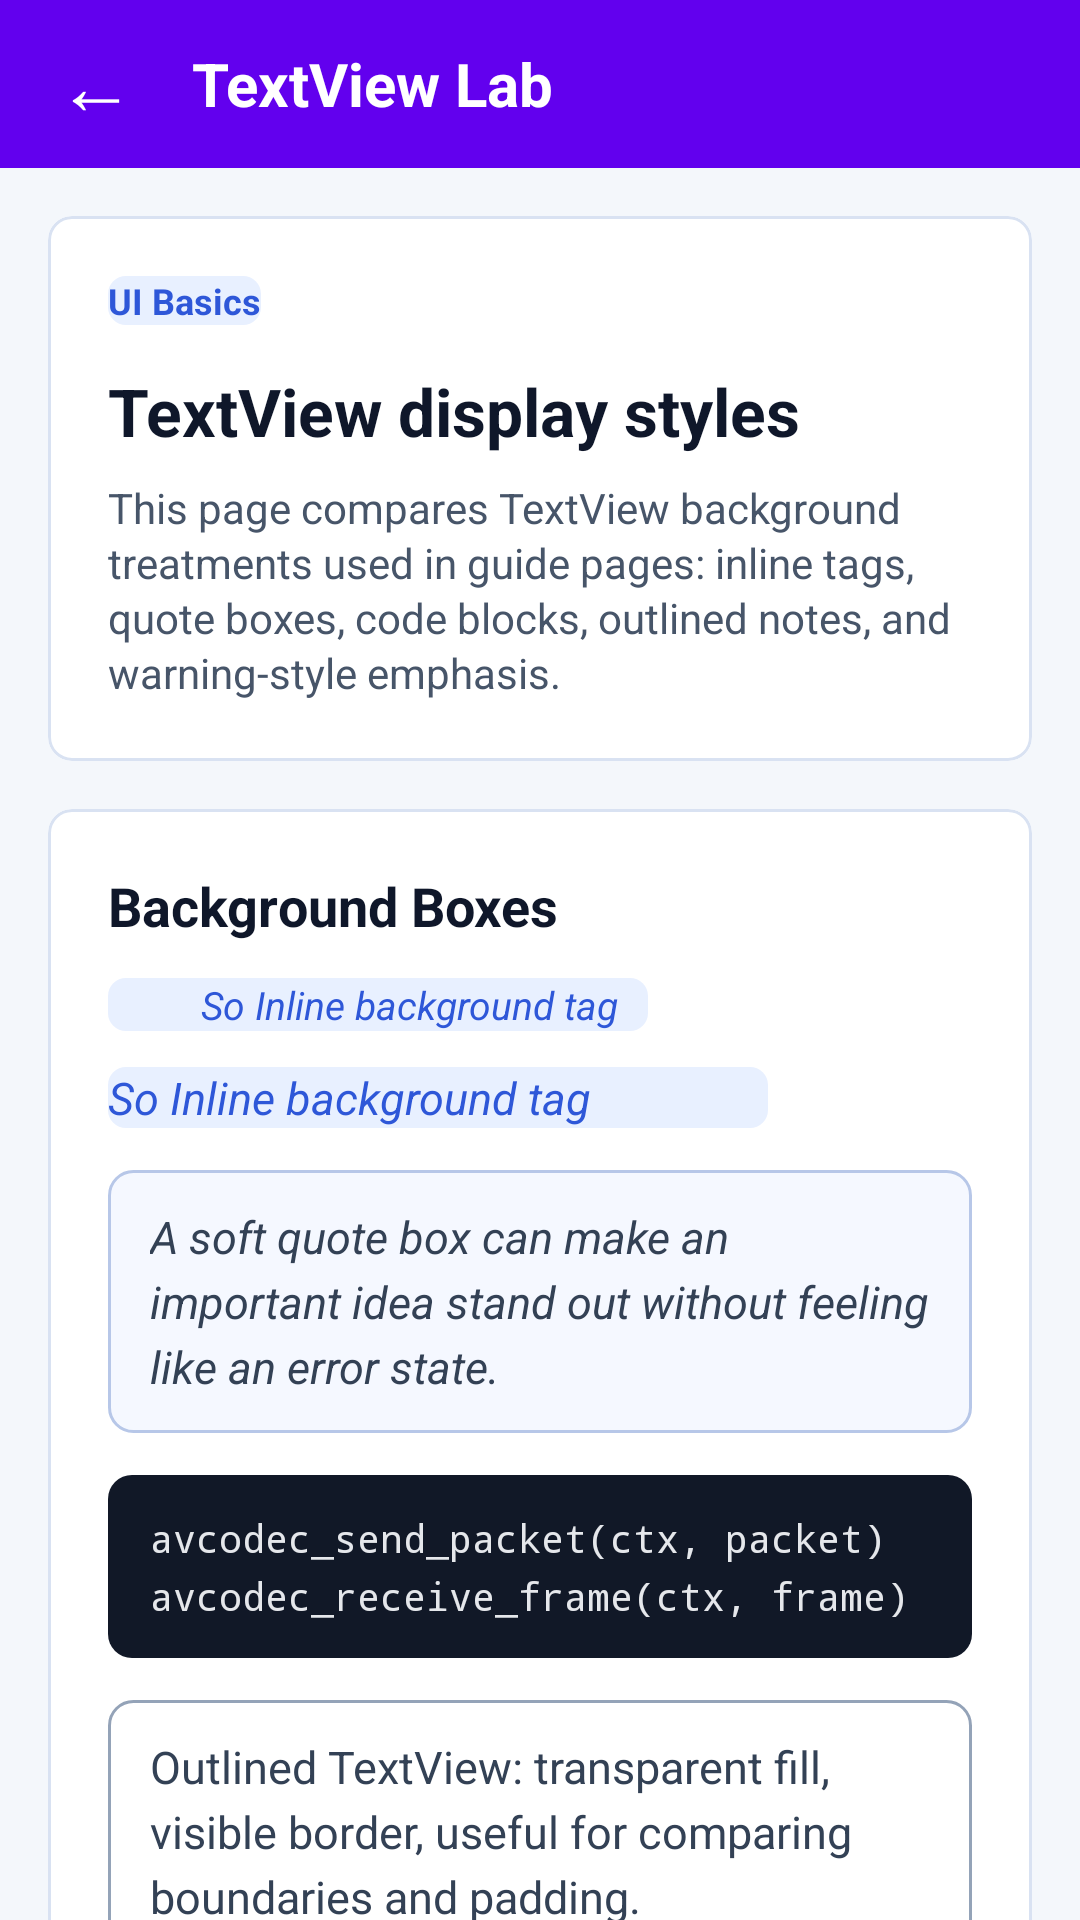

This screen was rendered from an Android layout file. Write that file and the resources it references.
<!-- AndroidManifest.xml: application theme Theme.FFmpegAVTutorial -->
<!-- res/layout/activity_text_view_lab.xml -->
<?xml version="1.0" encoding="utf-8"?>
<LinearLayout xmlns:android="http://schemas.android.com/apk/res/android"
    xmlns:app="http://schemas.android.com/apk/res-auto"
    xmlns:tools="http://schemas.android.com/tools"
    android:layout_width="match_parent"
    android:layout_height="match_parent"
    android:background="#F4F7FB"
    android:orientation="vertical"
    tools:context=".basic.TextViewLabActivity">

    <View
        android:id="@+id/status_bar_space"
        android:layout_width="match_parent"
        android:layout_height="0dp"
        android:background="?attr/colorPrimary" />

    <LinearLayout
        android:layout_width="match_parent"
        android:layout_height="56dp"
        android:background="?attr/colorPrimary"
        android:gravity="center_vertical"
        android:orientation="horizontal"
        android:paddingStart="8dp"
        android:paddingEnd="16dp">

        <TextView
            android:id="@+id/back_button"
            android:layout_width="48dp"
            android:layout_height="48dp"
            android:gravity="center"
            android:text="@string/back_arrow"
            android:textColor="@android:color/white"
            android:textSize="26sp" />

        <TextView
            android:layout_width="0dp"
            android:layout_height="wrap_content"
            android:layout_marginStart="8dp"
            android:layout_weight="1"
            android:ellipsize="end"
            android:singleLine="true"
            android:text="@string/text_view_lab_page_title"
            android:textColor="@android:color/white"
            android:textSize="20sp"
            android:textStyle="bold" />
    </LinearLayout>

    <androidx.core.widget.NestedScrollView
        android:layout_width="match_parent"
        android:layout_height="0dp"
        android:layout_weight="1"
        android:fillViewport="true">

        <LinearLayout
            android:layout_width="match_parent"
            android:layout_height="wrap_content"
            android:orientation="vertical"
            android:padding="16dp">

            <com.google.android.material.card.MaterialCardView
                android:layout_width="match_parent"
                android:layout_height="wrap_content"
                app:cardBackgroundColor="#FFFFFF"
                app:cardCornerRadius="8dp"
                app:cardElevation="0dp"
                app:strokeColor="#D9E2F2"
                app:strokeWidth="1dp">

                <LinearLayout
                    android:layout_width="match_parent"
                    android:layout_height="wrap_content"
                    android:orientation="vertical"
                    android:padding="20dp">

                    <TextView
                        android:layout_width="wrap_content"
                        android:layout_height="wrap_content"
                        android:background="@drawable/bg_text_view_lab_chip"
                        android:text="@string/text_view_lab_badge"
                        android:textColor="#2E57D8"
                        android:textSize="12sp"
                        android:textStyle="bold" />

                    <TextView
                        android:layout_width="match_parent"
                        android:layout_height="wrap_content"
                        android:layout_marginTop="14dp"
                        android:text="@string/text_view_lab_headline"
                        android:textColor="#0F172A"
                        android:textSize="22sp"
                        android:textStyle="bold" />

                    <TextView
                        android:layout_width="match_parent"
                        android:layout_height="wrap_content"
                        android:layout_marginTop="8dp"
                        android:lineSpacingExtra="2dp"
                        android:text="@string/text_view_lab_description"
                        android:textColor="#475569"
                        android:textSize="14sp" />
                </LinearLayout>
            </com.google.android.material.card.MaterialCardView>

            <com.google.android.material.card.MaterialCardView
                android:layout_width="match_parent"
                android:layout_height="wrap_content"
                android:layout_marginTop="16dp"
                app:cardBackgroundColor="#FFFFFF"
                app:cardCornerRadius="8dp"
                app:cardElevation="0dp"
                app:strokeColor="#D9E2F2"
                app:strokeWidth="1dp">

                <LinearLayout
                    android:layout_width="match_parent"
                    android:layout_height="wrap_content"
                    android:orientation="vertical"
                    android:padding="20dp">

                    <TextView
                        android:layout_width="match_parent"
                        android:layout_height="wrap_content"
                        android:text="@string/text_view_lab_section_background"
                        android:textColor="#0F172A"
                        android:textSize="18sp"
                        android:textStyle="bold" />

                    <TextView
                        android:id="@+id/chip_end_text"
                        android:layout_width="180dp"
                        android:layout_height="wrap_content"
                        android:layout_marginTop="12dp"
                        android:background="@drawable/bg_text_view_lab_chip"
                        android:text="@string/text_view_lab_chip_text"
                        android:paddingEnd="10dp"
                        android:gravity="end"
                        android:textColor="#2E57D8"
                        android:textSize="13sp"
                        android:textStyle="italic" />

                    <TextView
                        android:id="@+id/chip_start_text"
                        android:layout_width="220dp"
                        android:layout_height="wrap_content"
                        android:layout_marginTop="12dp"
                        android:background="@drawable/bg_text_view_lab_chip"
                        android:text="@string/text_view_lab_chip_text"
                        android:paddingStart="0dp"
                        android:gravity="start"
                        android:textColor="#2E57D8"
                        android:textSize="15sp"
                        android:textStyle="italic" />

                    <TextView
                        android:id="@+id/quote_text"
                        android:layout_width="match_parent"
                        android:layout_height="wrap_content"
                        android:layout_marginTop="14dp"
                        android:background="@drawable/bg_text_view_lab_quote"
                        android:lineSpacingExtra="4dp"
                        android:text="@string/text_view_lab_quote_text"
                        android:textColor="#334155"
                        android:textSize="15sp"
                        android:textStyle="italic" />

                    <TextView
                        android:id="@+id/outline_text"
                        android:layout_width="match_parent"
                        android:layout_height="wrap_content"
                        android:layout_marginTop="14dp"
                        android:background="@drawable/bg_text_view_lab_code"
                        android:fontFamily="monospace"
                        android:lineSpacingExtra="4dp"
                        android:text="@string/text_view_lab_code_text"
                        android:textColor="#E5E7EB"
                        android:textIsSelectable="true"
                        android:textSize="13sp" />

                    <TextView
                        android:id="@+id/warning_text"
                        android:layout_width="match_parent"
                        android:layout_height="wrap_content"
                        android:layout_marginTop="14dp"
                        android:background="@drawable/bg_text_view_lab_outline"
                        android:lineSpacingExtra="4dp"
                        android:text="@string/text_view_lab_outline_text"
                        android:textColor="#334155"
                        android:textSize="15sp" />

                    <TextView
                        android:layout_width="match_parent"
                        android:layout_height="wrap_content"
                        android:layout_marginTop="14dp"
                        android:background="@drawable/bg_text_view_lab_warning"
                        android:lineSpacingExtra="4dp"
                        android:text="@string/text_view_lab_warning_text"
                        android:textColor="#7A4D00"
                        android:textSize="15sp"
                        android:textStyle="bold|italic" />
                </LinearLayout>
            </com.google.android.material.card.MaterialCardView>
        </LinearLayout>
    </androidx.core.widget.NestedScrollView>

    <View
        android:id="@+id/navigation_bar_space"
        android:layout_width="match_parent"
        android:layout_height="0dp"
        android:background="#F4F7FB" />
</LinearLayout>
<!-- resources referenced by this layout -->
<resources>
  <!-- drawable bg_text_view_lab_chip (drawable) -->
  <?xml version="1.0" encoding="utf-8"?>
  <shape xmlns:android="http://schemas.android.com/apk/res/android">
      <solid android:color="#E8F0FF" />
      <corners android:radius="6dp" />
      <padding
          android:left="0dp"
          android:top="0dp"
          android:right="0dp"
          android:bottom="0dp" />
  </shape>
  <!-- drawable bg_text_view_lab_code (drawable) -->
  <?xml version="1.0" encoding="utf-8"?>
  <shape xmlns:android="http://schemas.android.com/apk/res/android">
      <solid android:color="#111827" />
      <corners android:radius="8dp" />
      <padding
          android:left="14dp"
          android:top="12dp"
          android:right="14dp"
          android:bottom="12dp" />
  </shape>
  <!-- drawable bg_text_view_lab_outline (drawable) -->
  <?xml version="1.0" encoding="utf-8"?>
  <shape xmlns:android="http://schemas.android.com/apk/res/android">
      <solid android:color="#00FFFFFF" />
      <stroke
          android:width="1dp"
          android:color="#94A3B8" />
      <corners android:radius="8dp" />
      <padding
          android:left="14dp"
          android:top="12dp"
          android:right="14dp"
          android:bottom="12dp" />
  </shape>
  <!-- drawable bg_text_view_lab_quote (drawable) -->
  <?xml version="1.0" encoding="utf-8"?>
  <shape xmlns:android="http://schemas.android.com/apk/res/android">
      <solid android:color="#F5F8FF" />
      <stroke
          android:width="1dp"
          android:color="#B7C7E8" />
      <corners android:radius="8dp" />
      <padding
          android:left="14dp"
          android:top="12dp"
          android:right="14dp"
          android:bottom="12dp" />
  </shape>
  <!-- drawable bg_text_view_lab_warning (drawable) -->
  <?xml version="1.0" encoding="utf-8"?>
  <shape xmlns:android="http://schemas.android.com/apk/res/android">
      <solid android:color="#FFF7E6" />
      <stroke
          android:width="1dp"
          android:color="#F3C969" />
      <corners android:radius="8dp" />
      <padding
          android:left="14dp"
          android:top="12dp"
          android:right="14dp"
          android:bottom="12dp" />
  </shape>
  <string name="back_arrow">←</string>
  <string name="text_view_lab_badge">UI Basics</string>
  <string name="text_view_lab_chip_text">So Inline background tag</string>
  <string name="text_view_lab_code_text">avcodec_send_packet(ctx, packet)\navcodec_receive_frame(ctx, frame)</string>
  <string name="text_view_lab_description">This page compares TextView background treatments used in guide pages: inline tags, quote boxes, code blocks, outlined notes, and warning-style emphasis.</string>
  <string name="text_view_lab_headline">TextView display styles</string>
  <string name="text_view_lab_outline_text">Outlined TextView: transparent fill, visible border, useful for comparing boundaries and padding.</string>
  <string name="text_view_lab_page_title">TextView Lab</string>
  <string name="text_view_lab_quote_text">A soft quote box can make an important idea stand out without feeling like an error state.</string>
  <string name="text_view_lab_section_background">Background Boxes</string>
  <string name="text_view_lab_warning_text">Warning-style background: higher contrast for notes that should catch attention.</string>
  <style name="Theme.FFmpegAVTutorial" parent="Theme.MaterialComponents.DayNight.DarkActionBar">
          
          <item name="colorPrimary">@color/purple_500</item>
          <item name="colorPrimaryVariant">@color/purple_700</item>
          <item name="colorOnPrimary">@color/white</item>
          
          <item name="colorSecondary">@color/teal_200</item>
          <item name="colorSecondaryVariant">@color/teal_700</item>
          <item name="colorOnSecondary">@color/black</item>
          
          <item name="android:statusBarColor">?attr/colorPrimaryVariant</item>
          
      </style>
  <!-- not gathered from this repository: default colours our renderer supplied (Android Studio template values) -->
  <color name="purple_500">#FF6200EE</color>
  <color name="purple_700">#FF3700B3</color>
  <color name="teal_200">#FF03DAC5</color>
  <color name="teal_700">#FF018786</color>
  <color name="black">#FF000000</color>
  <color name="white">#FFFFFFFF</color>
</resources>
